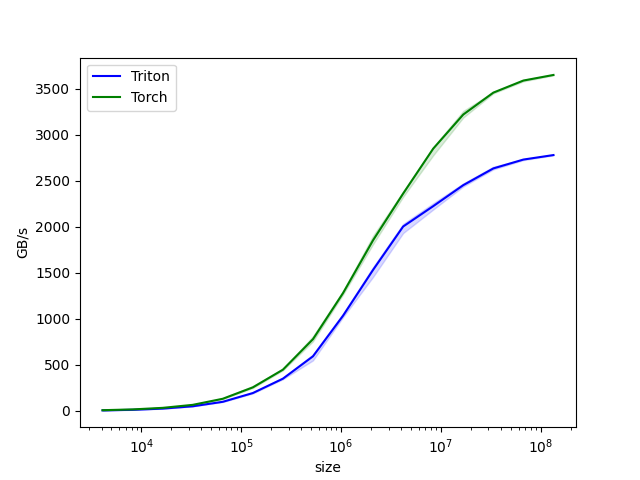

Values plotted in this chart, from the file beside it:
size, Triton, Torch
4096, 6.678, 8.727
8192, 13.13, 17.16
16384, 26.03, 34.13
32768, 51.2, 66.78
65536, 99.9, 132.8
131072, 195, 256.7
262144, 351.1, 448.9
524288, 594, 780.2
1048576, 1035, 1281
2097152, 1533, 1855
4194304, 2004, 2362
8388608, 2225, 2849
16777216, 2453, 3220
33554432, 2635, 3458
67108864, 2731, 3589
134217728, 2780, 3650
